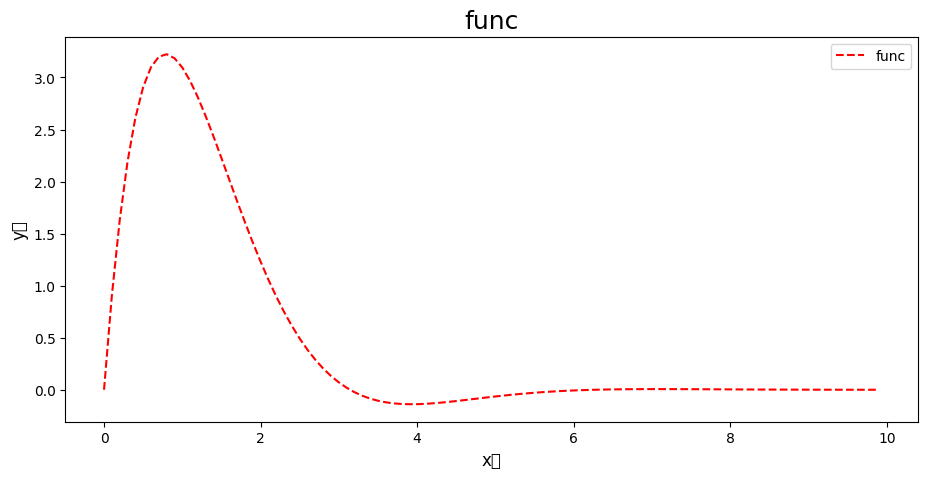

This chart was generated by the following Python code:
from bisect import bisect
import copy
import numpy as np
import math
import matplotlib.pyplot as plt
a1 = [1, 2, 3, 4, 5, 6, 7, 8, 9]
a2 = copy.copy(a1)
a1[1] = 10

print(a1)
print(a2)

def func(x):
    return 10 * np.exp(-x) * np.sin(x)

# b = np.array([6, 3, 4, 1, 9])
# order = np.argsort(b)
# b = b[order]
# print(b)
# print(bisect(b, 1.1))
# print(b)


# for i in range(5):
#     print(sum(a[:i+1]))

plt.rcParams['font.sans-serif'] = ['SimHei']    # 指定默认字体
plt.rcParams['axes.unicode_minus'] = False      # 正常显示负号
plt.figure(figsize=(11, 5),dpi=100)

# plt.plot()

plt.title("func", fontsize=18, loc="center")
plt.xlabel("x轴", fontsize=12, loc="center")
plt.ylabel("y轴", fontsize=12, loc="center")

X = np.arange(0, 10, 0.1)
plt.plot(X, func(X), color="red", label="func", linestyle="--")
# plt.plot(X, test_loss_list, color="blue", label="test_loss", linestyle=":")
# plt.xticks(range(0, epoch+1, 5), rotation=90, fontsize=12)
plt.legend()

plt.show()